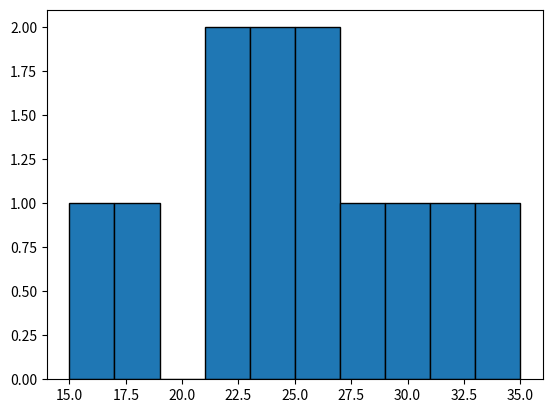

Reproduce this figure in Python.
#import numpy as np; np.random.seed(13)
import matplotlib.pyplot as plt


data = [26, 30, 22, 15, 21, 24, 28, 32, 24, 25, 18, 35]

plt.hist(data, ec="k")

plt.show()